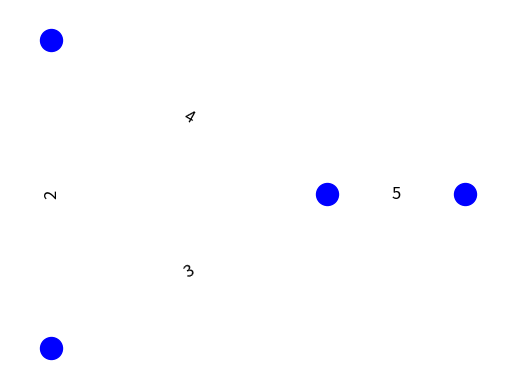

The matplotlib source for this figure:
import matplotlib.pyplot as plt
import networkx as nx

# Inicializa el objeto MultiGraph
G = nx.MultiGraph()
# Conectando los nodos
G.add_edges_from([(1, 2), (2, 1)])
G.add_edge(1, 3)
G.add_edge(2, 3)
G.add_edge(3, 4)

# Posiciones explícitas
pos = {1: (0, 0), 2: (0, 2), 3: (2, 1), 4: (3, 1)}

# Opciones de dibujo del grafo
options = {
    "font_size": 24,
    "node_size": 2000,
    "node_color": "white",
    "edgecolors": "black",
    "linewidths": 5,
    "width": 5,
}

# Añadiendo etiquetas de aristas para el grafo
edge_labels = {edge: f"{i}" for i, edge in enumerate(G.edges(keys=True), start=1)}
nx.draw_networkx_nodes(G, pos, node_color = 'b', node_size = 250, alpha = 1)
nx.draw_networkx_edge_labels(G, pos, edge_labels=edge_labels, font_size=12)

# Margenes para los ejes así los nodos no están cortados
ax = plt.gca()
ax.margins(0.1)
plt.axis("off")
plt.show()
